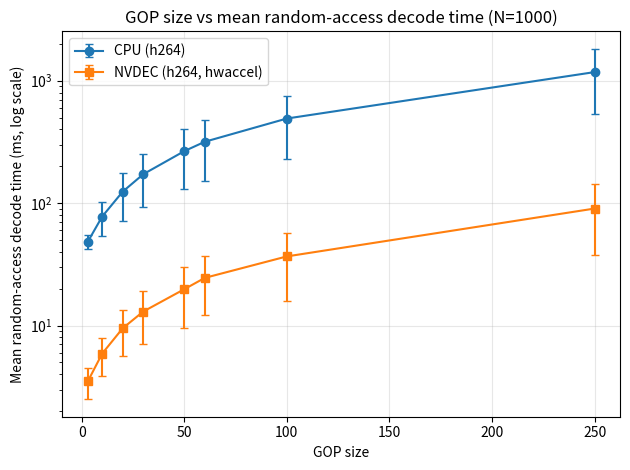

Python code for this plot:
#!/usr/bin/env python3
"""Plot GOP size vs mean random-access decode time (CPU vs NVDEC).

Data from out.txt (N=1000), converted to ms. Regenerate with:
    uv run --with matplotlib python plot_gop.py
"""
import matplotlib.pyplot as plt

# (GOP, cpu_mean, cpu_std, nvdec_mean, nvdec_std) in ms
DATA = [
    (3, 48.4, 6.0, 3.5, 1.0),
    (10, 77.7, 23.9, 5.9, 2.0),
    (20, 124.1, 52.3, 9.5, 3.9),
    (30, 172.2, 79.9, 13.0, 6.0),
    (50, 265.8, 135.0, 19.8, 10.3),
    (60, 317.2, 164.9, 24.5, 12.2),
    (100, 491.1, 260.9, 36.7, 20.8),
    (250, 1176.4, 644.8, 90.3, 52.3),
]

gops = [r[0] for r in DATA]
cpu_m = [r[1] for r in DATA]
cpu_s = [r[2] for r in DATA]
nv_m = [r[3] for r in DATA]
nv_s = [r[4] for r in DATA]

fig, ax = plt.subplots()
ax.errorbar(gops, cpu_m, yerr=cpu_s, marker="o", capsize=3, label="CPU (h264)")
ax.errorbar(gops, nv_m, yerr=nv_s, marker="s", capsize=3, label="NVDEC (h264, hwaccel)")
ax.set_xlabel("GOP size")
ax.set_ylabel("Mean random-access decode time (ms, log scale)")
ax.set_title("GOP size vs mean random-access decode time (N=1000)")
ax.set_yscale("log")
ax.legend()
ax.grid(True, alpha=0.3)
fig.tight_layout()
fig.savefig("gop_vs_decode.png", dpi=150)
print("wrote gop_vs_decode.png")
